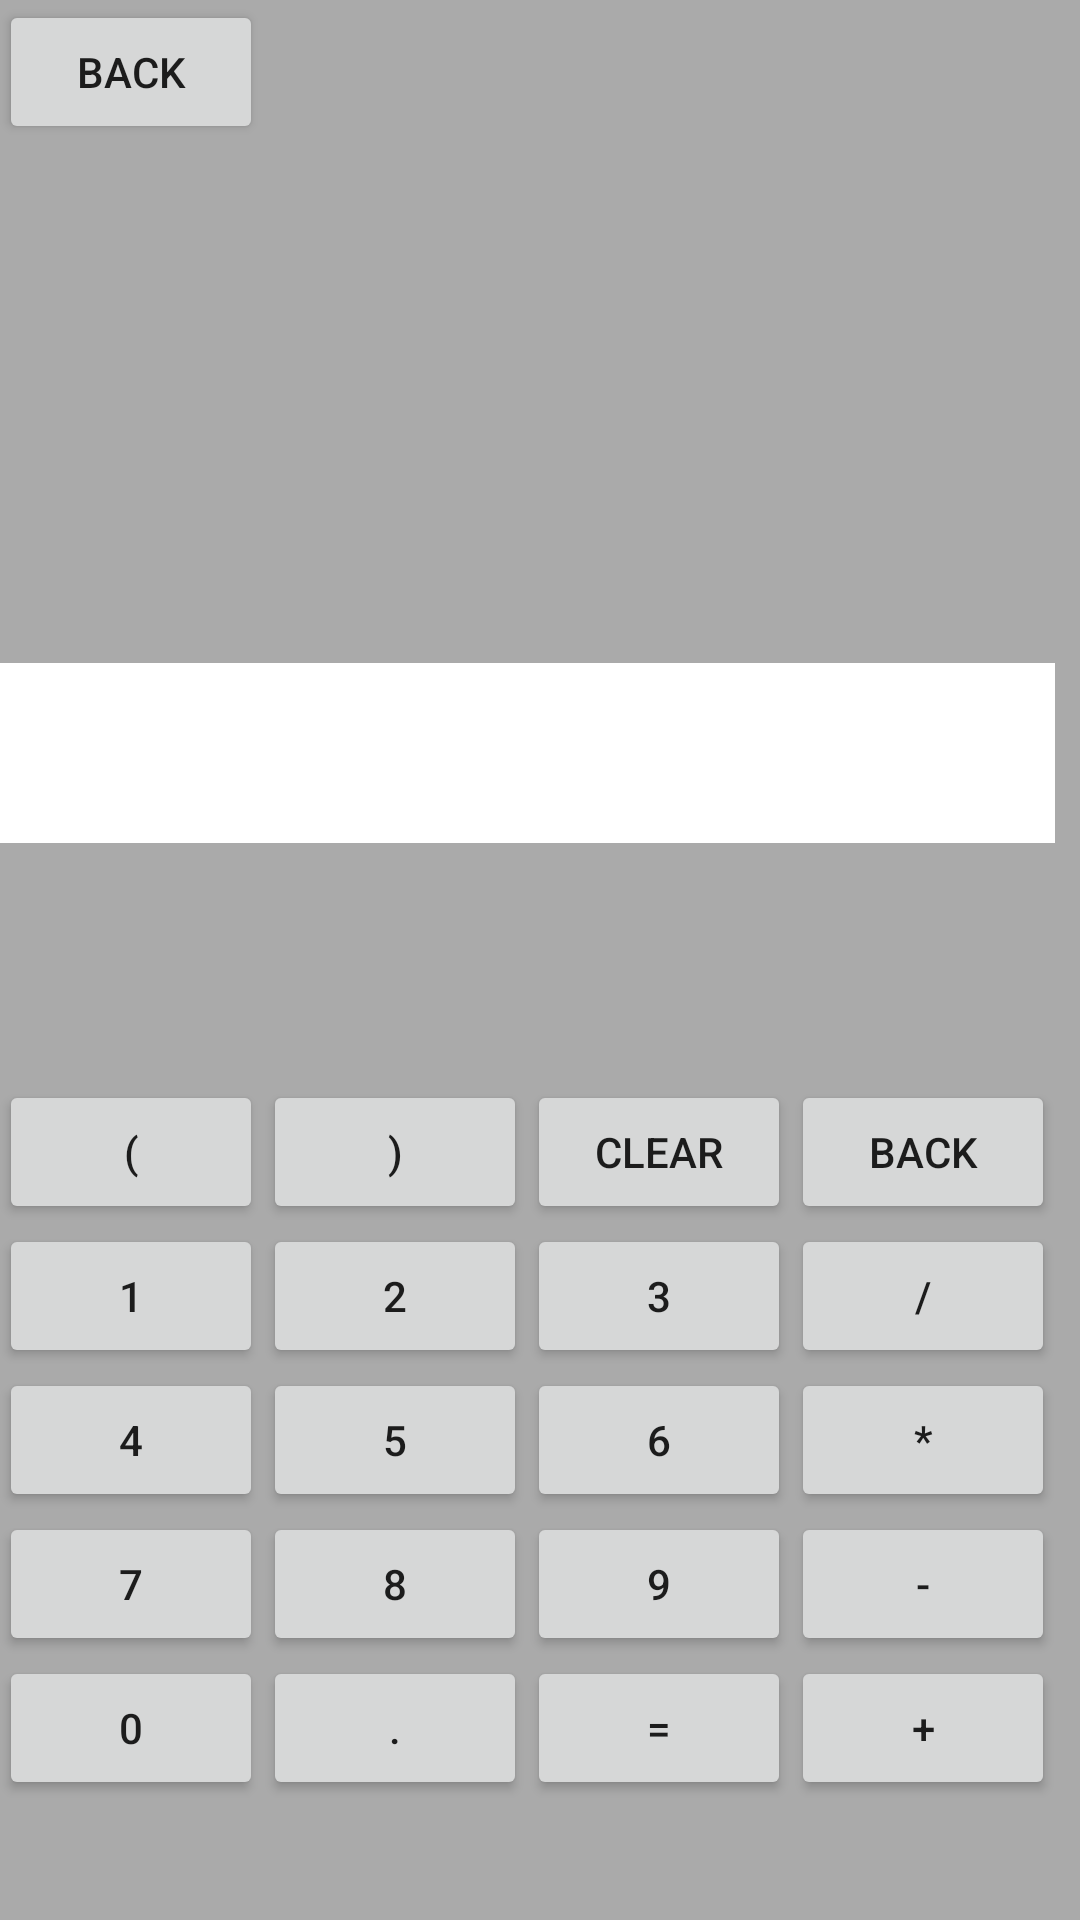

Reconstruct the res/layout file that produces this screen, plus the resources it refers to.
<!-- AndroidManifest.xml: fallback theme Theme.MaterialComponents.DayNight.NoActionBar -->
<!-- res/layout/activity_calculator.xml -->
<?xml version="1.0" encoding="utf-8"?>
<RelativeLayout xmlns:android="http://schemas.android.com/apk/res/android"
    xmlns:tools="http://schemas.android.com/tools"
    android:layout_width="match_parent"
    android:layout_height="match_parent"
    android:paddingBottom="@dimen/activity_vertical_margin"
    android:paddingLeft="@dimen/activity_horizontal_margin"
    android:paddingRight="@dimen/activity_horizontal_margin"
    android:paddingTop="@dimen/activity_vertical_margin"
    android:background="#aaaaaa"
    tools:context="com.test.ashutosh.netcamp_mainproject.Calculator">

    <TextView
        android:layout_width="match_parent"
        android:layout_height="60dp"
        android:id="@+id/textView"
        android:textSize="20dp"
        android:paddingTop="15dp"
        android:background="#ffffff"
        android:gravity="right"
        android:layout_above="@+id/back"
        android:layout_alignEnd="@+id/back"
        android:layout_marginBottom="79dp" />

    <Button
        android:layout_width="wrap_content"
        android:layout_height="wrap_content"
        android:text="1"
        android:id="@+id/button1"
        android:layout_alignTop="@+id/button2"
        android:layout_toStartOf="@+id/button2" />

    <Button
        android:layout_width="wrap_content"
        android:layout_height="wrap_content"
        android:text="2"
        android:id="@+id/button2"
        android:layout_above="@+id/button4"
        android:layout_toEndOf="@+id/button4" />

    <Button
        android:layout_width="wrap_content"
        android:layout_height="wrap_content"
        android:text="3"
        android:id="@+id/button3"
        android:layout_above="@+id/button5"
        android:layout_toEndOf="@+id/button5" />

    <Button
        android:layout_width="wrap_content"
        android:layout_height="wrap_content"
        android:text="4"
        android:id="@+id/button4"
        android:layout_alignTop="@+id/button5"
        android:layout_alignParentStart="true" />

    <Button
        android:layout_width="wrap_content"
        android:layout_height="wrap_content"
        android:text="5"
        android:id="@+id/button5"
        android:layout_above="@+id/button7"
        android:layout_toEndOf="@+id/button4" />

    <Button
        android:layout_width="wrap_content"
        android:layout_height="wrap_content"
        android:text="6"
        android:id="@+id/button6"
        android:layout_above="@+id/button9"
        android:layout_toEndOf="@+id/button5" />

    <Button
        android:layout_width="wrap_content"
        android:layout_height="wrap_content"
        android:text="7"
        android:id="@+id/button7"
        android:layout_alignTop="@+id/button8"
        android:layout_alignParentStart="true" />

    <Button
        android:layout_width="wrap_content"
        android:layout_height="wrap_content"
        android:text="8"
        android:id="@+id/button8"
        android:layout_alignTop="@+id/button9"
        android:layout_toEndOf="@+id/button7" />

    <Button
        android:layout_width="wrap_content"
        android:layout_height="wrap_content"
        android:text="9"
        android:id="@+id/button9"
        android:layout_above="@+id/equal"
        android:layout_toEndOf="@+id/button8" />

    <Button
        android:layout_width="wrap_content"
        android:layout_height="wrap_content"
        android:text="="
        android:id="@+id/equal"
        android:layout_marginBottom="40dp"
        android:layout_alignParentBottom="true"
        android:layout_toEndOf="@+id/dot" />

    <Button
        android:layout_width="wrap_content"
        android:layout_height="wrap_content"
        android:text="."
        android:id="@+id/dot"
        android:layout_alignTop="@+id/equal"
        android:layout_toEndOf="@+id/button0" />

    <Button
        android:layout_width="wrap_content"
        android:layout_height="wrap_content"
        android:text="0"
        android:id="@+id/button0"
        android:layout_alignTop="@+id/dot"
        android:layout_alignParentStart="true" />

    <Button
        android:layout_width="wrap_content"
        android:layout_height="wrap_content"
        android:text="back"
        android:id="@+id/back"
        android:layout_alignTop="@+id/clear"
        android:layout_toEndOf="@+id/button3" />

    <Button
        android:layout_width="wrap_content"
        android:layout_height="wrap_content"
        android:text="Clear"
        android:id="@+id/clear"
        android:layout_above="@+id/button2"
        android:layout_toEndOf="@+id/closeBracket" />

    <Button
        android:layout_width="wrap_content"
        android:layout_height="wrap_content"
        android:text="/"
        android:id="@+id/divide"
        android:layout_below="@+id/back"
        android:layout_toEndOf="@+id/button3" />

    <Button
        android:layout_width="wrap_content"
        android:layout_height="wrap_content"
        android:text="*"
        android:id="@+id/multiply"
        android:layout_below="@+id/divide"
        android:layout_alignStart="@+id/divide" />

    <Button
        android:layout_width="wrap_content"
        android:layout_height="wrap_content"
        android:text="-"
        android:id="@+id/minus"
        android:layout_below="@+id/multiply"
        android:layout_alignStart="@+id/multiply" />

    <Button
        android:layout_width="wrap_content"
        android:layout_height="wrap_content"
        android:text="+"
        android:id="@+id/plus"
        android:layout_below="@+id/button9"
        android:layout_toEndOf="@+id/equal" />

    <Button
        android:layout_width="wrap_content"
        android:layout_height="wrap_content"
        android:text="("
        android:id="@+id/openBracket"
        android:layout_alignTop="@+id/clear"
        android:layout_toStartOf="@+id/button2" />

    <Button
        android:layout_width="wrap_content"
        android:layout_height="wrap_content"
        android:text=")"
        android:id="@+id/closeBracket"
        android:layout_below="@+id/textView"
        android:layout_toEndOf="@+id/openBracket" />

    <Button
        android:layout_width="wrap_content"
        android:layout_height="wrap_content"
        android:text="Back"
        android:id="@+id/calcBack"
        android:layout_alignParentTop="true"
        android:layout_alignParentStart="true" />
</RelativeLayout>
<!-- resources referenced by this layout -->
<resources>

</resources>
